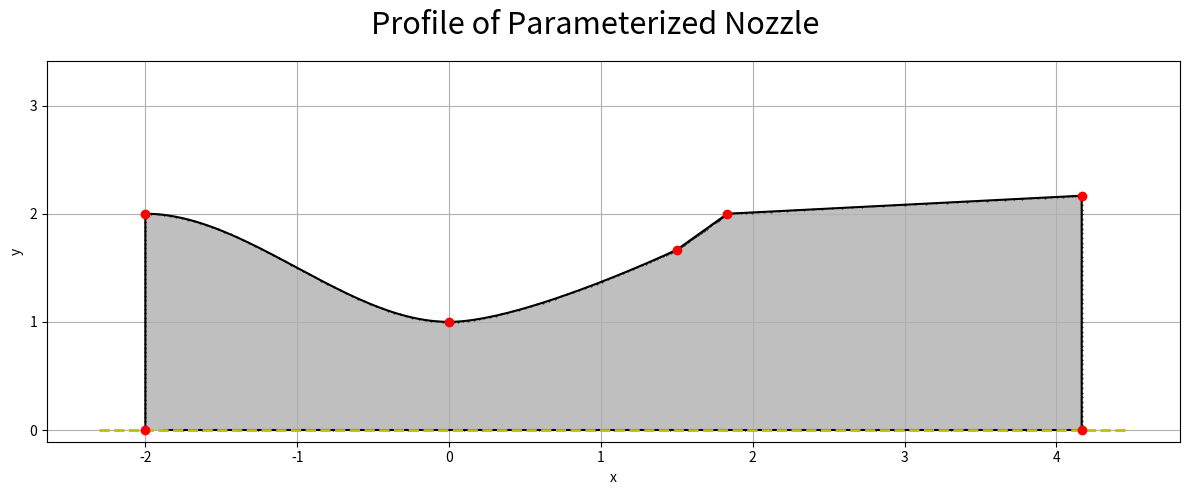

Reproduce this figure in Python.
"""



"""


import numpy as np
from matplotlib import pyplot as plt

__all__ = ['point_transform', 'bezier_profile', 'plot_profile']


def point_transform(normalized_points, l_max=10, l_min=2, h_max=5):
    """
    将网络输出的归一化三元数（取值范围(0, 1)，按行排列）转换为喷管扩张段的贝塞尔曲线控制点，
    每个点包含控制点的x、y坐标和局部曲率，目的是生成合理的喷管型面

    思路参考：https://doi.org/10.1016/j.jcp.2020.110080
    """
    n = len(normalized_points)
    dx, dy, s = normalized_points.T
    dl = max(l_max * dx.mean(), l_min) / n
    x = (np.arange(n) + dx) * dl
    dh = h_max / n
    y = np.cumsum(dy) * dh
    e = s    # e = s / dl
    return np.vstack([x, y, e]).T


def linear_interp(p1, p2, n=10):
    """
    两点线性插值
    """
    simples = np.zeros((n, len(p1)))
    i = 0
    while i < n:
        t = i / n
        simples[i] = (1 - t) * p1 + t * p2
        i += 1
    return simples


def bezier_interp(p1, p2, p3, p4, n=10):
    """
    四点三阶贝塞尔曲线插值
    """
    simples = np.zeros((n, len(p1)))
    i = 0
    while i < n:
        t = i / n
        w1 = (1 - t)**3
        w2 = 3 * (1 - t)**2 * t
        w3 = 3 * (1 - t) * t**2
        w4 = t**3
        simples[i] = w1 * p1 + w2 * p2 + w3 * p3 + w4 * p4
        i += 1
    return simples


def bezier_profile(div_points, throat_point=(0, 1), inlet_point=(-2, 2), sub_n=10):
    """
    根据定位点生成喷管型面，其中扩张段使用分段三阶贝塞尔插值
    """
    k = 0.3    # 收敛段斜率平滑控制
    alpha = 0.5    # 扩张段斜率平滑控制
    axis_point_left = np.array((inlet_point[0], 0))
    inlet_point = np.array(inlet_point)
    throat_point = np.array(throat_point)
    div_e = div_points[: , 2]
    div_points = np.vstack([throat_point,
                            div_points[: , : 2] + throat_point,
                            2 * div_points[-1, : 2] - div_points[-2, : 2] + throat_point])
    outlet_point = div_points[-2]
    axis_point_right = np.array((outlet_point[0], 0))
    simples_block = []
    partition_tag = {}
    # 入口面插值（线性）
    simples_block.append(linear_interp(axis_point_left, inlet_point, sub_n))
    partition_tag["inlet"] = [0, sub_n]
    # 收敛段插值（贝塞尔）
    offset = np.array([k * np.linalg.norm(throat_point - inlet_point), 0])
    simples_block.append(bezier_interp(inlet_point,
                                       inlet_point + offset,
                                       throat_point - offset,
                                       throat_point, sub_n))
    # 扩张段插值（分段贝塞尔）
    offset_a = np.array([k * np.linalg.norm(div_points[1] - div_points[0]), 0])
    for i, point in enumerate(div_points[1: -1]):
        offset_b = div_e[i] * \
                   ((1 - alpha) * (point - div_points[i]) + alpha * (div_points[i + 2] - point))
        simples_block.append(bezier_interp(div_points[i],
                                           div_points[i] + offset_a,
                                           point - offset_b,
                                           point, sub_n))
        offset_a = offset_b
    partition_tag["wall"] = [sub_n, len(div_points) * sub_n]
    # 出口面插值（线性）
    simples_block.append(linear_interp(outlet_point, axis_point_right, sub_n))
    partition_tag["outlet"] = [len(div_points) * sub_n, (len(div_points) + 1) * sub_n]
    # 对称轴插值（线性）
    simples_block.append(linear_interp(axis_point_right, axis_point_left, sub_n))
    partition_tag["axis"] = [(len(div_points) + 1) * sub_n, (len(div_points) + 2) * sub_n]
    control_points = np.vstack([axis_point_left, inlet_point, div_points[: -1], axis_point_right])
    return np.vstack(simples_block), control_points, partition_tag


def plot_profile(profile_points, control_points=None):
    """
    绘制喷管型面
    """
    fig, ax = plt.subplots(figsize=(12, 5))
    fig.suptitle("Profile of Parameterized Nozzle", fontsize=22)
    ax.fill_between(*profile_points.T, facecolor='gray', alpha=0.5)
    ax.plot(*profile_points.T, '.-k', markersize=0.8)
    ax.plot(ax.get_xlim(), [0, 0], '--y', lw=2)
    if not isinstance(control_points, type(None)):
        ax.plot(*control_points.T, 'or')
    ax.set_xlabel("x")
    ax.set_ylabel("y")
    ax.set_xticks(np.arange(np.ceil(ax.get_xlim()[0]), ax.get_xlim()[1], 1))
    ax.set_ylim(ax.get_ylim()[0], 1.5 * ax.get_ylim()[1])
    ax.set_yticks(np.arange(np.ceil(ax.get_ylim()[0]), ax.get_ylim()[1], 1))
    ax.grid()
    fig.tight_layout()
    fig.show()


if __name__ == '__main__':
    net_output = np.array([[0.9, 0.4, 0.0],
                           [0.1, 0.2, 0.0],
                           [0.5, 0.1, 0.0]])
    points = point_transform(net_output)
    profile, control, _ = bezier_profile(points, sub_n=50)
    plot_profile(profile, control)


